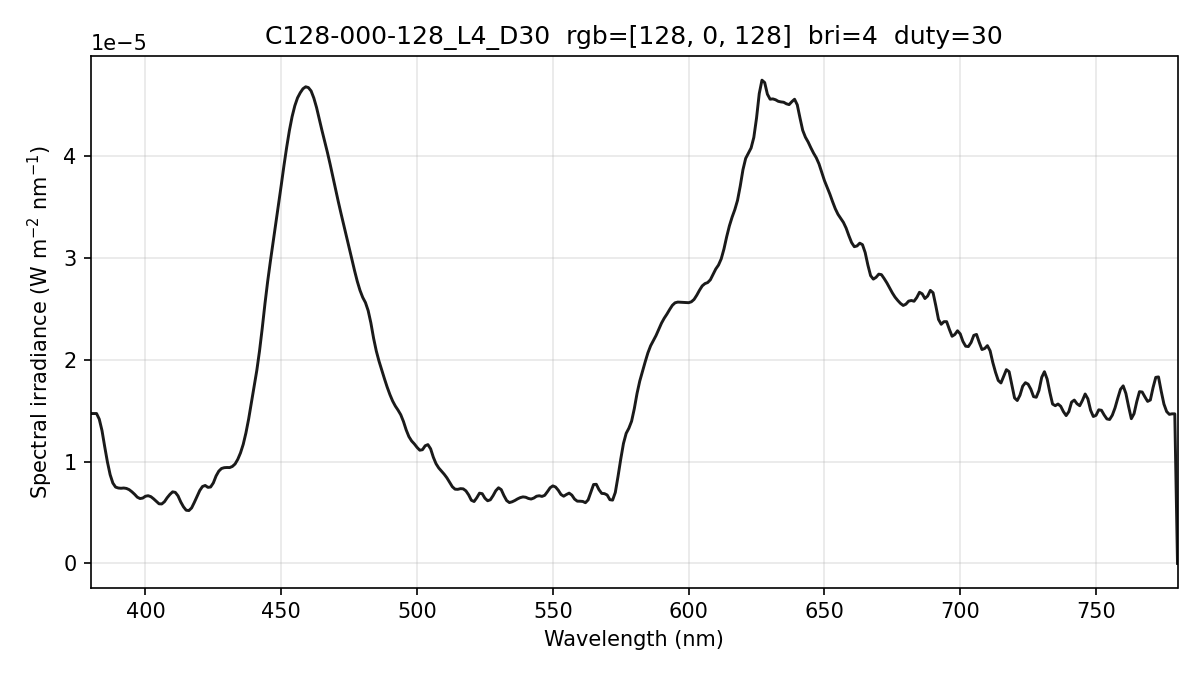

Values plotted in this chart, from the file beside it:
wavelength_nm, spectral_irradiance_W_m2_nm, spectral_irradiance_std_W_m2_nm, spectral_irradiance_uW_cm2_nm, photon_irradiance_photons_m2_s_nm
380, 1.47209571e-05, 4.97484472e-07, 1.47209571e-03, 2.81606653e+13
381, 1.47209571e-05, 4.97484472e-07, 1.47209571e-03, 2.82347723e+13
382, 1.47209571e-05, 4.97484472e-07, 1.47209571e-03, 2.83088794e+13
383, 1.41633690e-05, 4.16253336e-07, 1.41633690e-03, 2.73079194e+13
384, 1.30503050e-05, 3.08230849e-07, 1.30503050e-03, 2.52275546e+13
385, 1.14643313e-05, 2.86799494e-07, 1.14643313e-03, 2.22194204e+13
386, 9.96303777e-06, 2.82849226e-07, 9.96303777e-04, 1.93598661e+13
387, 8.71469794e-06, 2.10146772e-07, 8.71469794e-04, 1.69780017e+13
388, 7.89278622e-06, 1.50730503e-07, 7.89278622e-04, 1.54164839e+13
389, 7.49730040e-06, 9.21554380e-08, 7.49730040e-04, 1.46817485e+13
390, 7.40729412e-06, 8.77488960e-08, 7.40729412e-04, 1.45427810e+13
391, 7.38083757e-06, 1.02309757e-07, 7.38083757e-04, 1.45279947e+13
392, 7.40527579e-06, 1.46842625e-07, 7.40527579e-04, 1.46133765e+13
393, 7.36480858e-06, 1.39839301e-07, 7.36480858e-04, 1.45705948e+13
394, 7.24532502e-06, 2.98372815e-07, 7.24532502e-04, 1.43706814e+13
395, 7.03811630e-06, 5.27136153e-07, 7.03811630e-04, 1.39951257e+13
396, 6.79179297e-06, 6.05434874e-07, 6.79179297e-04, 1.35395083e+13
397, 6.50635470e-06, 6.70815070e-07, 6.50635470e-04, 1.30032380e+13
398, 6.37206901e-06, 7.50271303e-07, 6.37206901e-04, 1.27669398e+13
399, 6.41821620e-06, 6.79586969e-07, 6.41821620e-04, 1.28917093e+13
400, 6.59806669e-06, 4.68405229e-07, 6.59806669e-04, 1.32861747e+13
401, 6.64778411e-06, 3.59734719e-07, 6.64778411e-04, 1.34197538e+13
402, 6.55583773e-06, 3.31828364e-07, 6.55583773e-04, 1.32671462e+13
403, 6.34527967e-06, 2.63377567e-07, 6.34527967e-04, 1.28729796e+13
404, 6.10218212e-06, 1.59532599e-07, 6.10218212e-04, 1.24105148e+13
405, 5.85611444e-06, 2.24844866e-07, 5.85611444e-04, 1.19395469e+13
406, 5.83931618e-06, 2.63276955e-07, 5.83931618e-04, 1.19346941e+13
407, 6.06065088e-06, 1.38683224e-07, 6.06065088e-04, 1.24175794e+13
408, 6.45399544e-06, 1.89031451e-07, 6.45399544e-04, 1.32559875e+13
409, 6.77689398e-06, 2.38657786e-07, 6.77689398e-04, 1.39533108e+13
410, 7.02934557e-06, 1.27823813e-07, 7.02934557e-04, 1.45084834e+13
411, 6.97769085e-06, 5.66953464e-08, 6.97769085e-04, 1.44369952e+13
412, 6.63153004e-06, 1.34339816e-07, 6.63153004e-04, 1.37541648e+13
413, 6.03632769e-06, 3.37355332e-07, 6.03632769e-04, 1.25500694e+13
414, 5.55875354e-06, 4.18752188e-07, 5.55875354e-04, 1.15851331e+13
415, 5.22310054e-06, 3.74636274e-07, 5.22310054e-04, 1.09118842e+13
416, 5.19327649e-06, 2.90175562e-07, 5.19327649e-04, 1.08757206e+13
417, 5.45135265e-06, 2.66882507e-07, 5.45135265e-04, 1.14436245e+13
418, 5.99392891e-06, 2.79441919e-07, 5.99392891e-04, 1.26127892e+13
419, 6.59044351e-06, 2.83571061e-07, 6.59044351e-04, 1.39011885e+13
420, 7.16236638e-06, 3.10028422e-07, 7.16236638e-04, 1.51435986e+13
421, 7.55337409e-06, 4.00090359e-07, 7.55337409e-04, 1.60083421e+13
422, 7.65580855e-06, 4.54315451e-07, 7.65580855e-04, 1.62639782e+13
423, 7.46967069e-06, 4.41891571e-07, 7.46967069e-04, 1.59061506e+13
424, 7.50756791e-06, 4.17987773e-07, 7.50756791e-04, 1.60246441e+13
425, 7.90816592e-06, 4.90449346e-07, 7.90816592e-04, 1.69195174e+13
426, 8.58666313e-06, 6.43116687e-07, 8.58666313e-04, 1.84143881e+13
427, 9.06114063e-06, 6.30814305e-07, 9.06114063e-04, 1.94775359e+13
428, 9.32178057e-06, 4.32841283e-07, 9.32178057e-04, 2.00847260e+13
429, 9.40248867e-06, 3.14367943e-07, 9.40248867e-04, 2.03059531e+13
430, 9.42146498e-06, 3.54827246e-07, 9.42146498e-04, 2.03943638e+13
431, 9.41247866e-06, 5.15551323e-07, 9.41247866e-04, 2.04222949e+13
432, 9.52416781e-06, 6.25338203e-07, 9.52416781e-04, 2.07125731e+13
433, 9.76736845e-06, 6.46837731e-07, 9.76736845e-04, 2.12906409e+13
434, 1.02271605e-05, 5.90196991e-07, 1.02271605e-03, 2.23443677e+13
435, 1.08583734e-05, 5.23070625e-07, 1.08583734e-03, 2.37781081e+13
436, 1.16936912e-05, 4.53732122e-07, 1.16936912e-03, 2.56661885e+13
437, 1.28213996e-05, 4.31917020e-07, 1.28213996e-03, 2.82059117e+13
438, 1.41889276e-05, 5.13891880e-07, 1.41889276e-03, 3.12857774e+13
439, 1.57669575e-05, 6.51634536e-07, 1.57669575e-03, 3.48446161e+13
... 341 more rows
